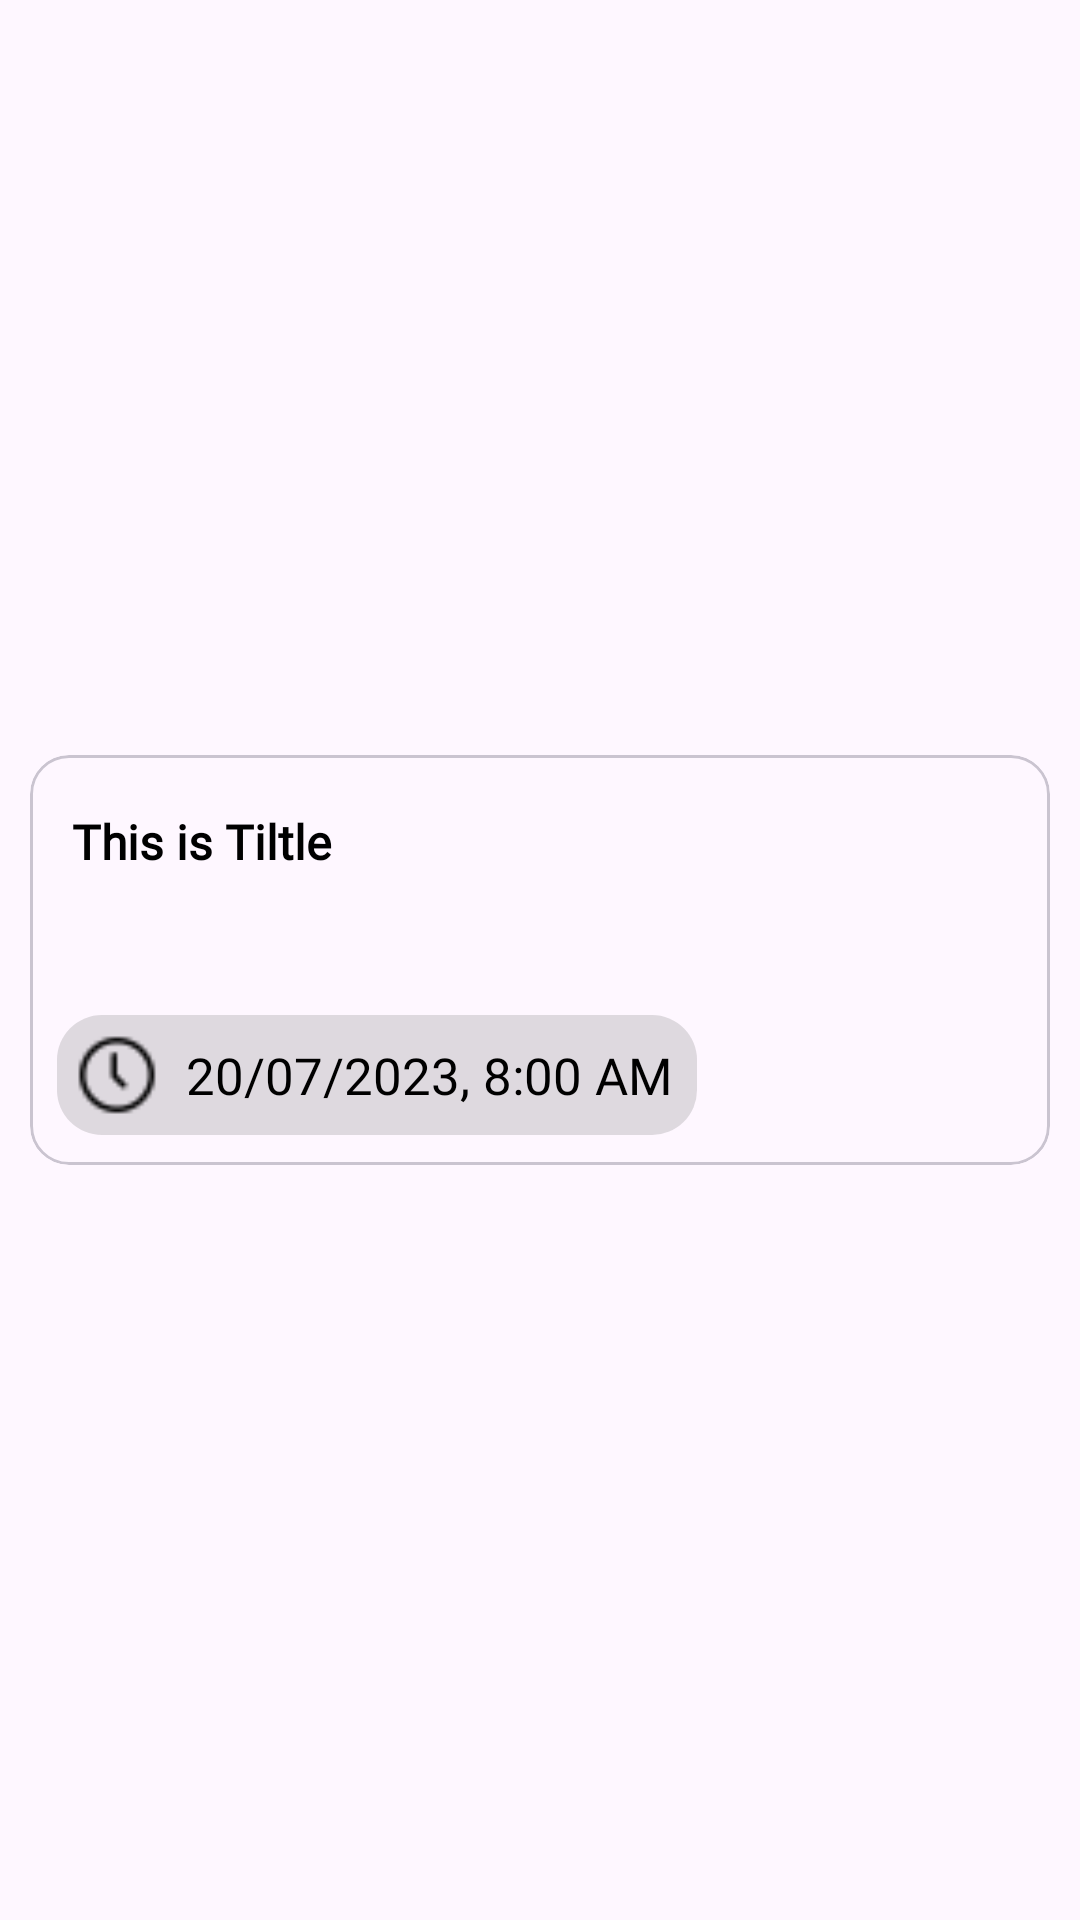

Reconstruct the res/layout file that produces this screen, plus the resources it refers to.
<!-- AndroidManifest.xml: application theme Theme.NoteApp -->
<!-- res/layout/reminder_item_layout.xml -->
<?xml version="1.0" encoding="utf-8"?>
<layout xmlns:android="http://schemas.android.com/apk/res/android"
    xmlns:app="http://schemas.android.com/apk/res-auto"
    xmlns:tools="http://schemas.android.com/tools">

    <data>

    </data>

    <androidx.constraintlayout.widget.ConstraintLayout
        android:layout_width="match_parent"
        android:background="@android:color/transparent"
        android:layout_height="wrap_content">

        <RelativeLayout
            android:layout_width="match_parent"
            android:layout_height="wrap_content"
            app:layout_constraintTop_toTopOf="parent"
            android:background="@android:color/transparent"
            app:layout_constraintStart_toStartOf="parent"
            app:layout_constraintBottom_toBottomOf="parent"
            app:layout_constraintEnd_toEndOf="parent"
            android:layout_margin="5dp">

            <com.google.android.material.card.MaterialCardView
                android:id="@+id/remindItemParent"
                android:layout_width="match_parent"
                android:layout_height="wrap_content"
                android:layout_margin="5dp"
                android:background="?attr/selectableItemBackground"
                android:clickable="true"
                android:focusable="true"
                app:cardBackgroundColor="@android:color/transparent"
                android:padding="5dp"
                app:cardCornerRadius="13dp">

                <RelativeLayout
                    android:layout_width="match_parent"
                    android:layout_height="wrap_content"
                    android:background="@android:color/transparent"
                    android:layout_margin="5dp">

                    <com.google.android.material.textview.MaterialTextView
                        android:id="@+id/remindItemTitle"
                        android:layout_width="match_parent"
                        android:layout_height="wrap_content"
                        android:layout_marginStart="4dp"
                        android:layout_marginTop="8dp"
                        android:layout_marginEnd="4dp"
                        android:ellipsize="end"
                        android:fontFamily="@font/google_sans_medium"
                        android:padding="5dp"
                        android:text="This is Tiltle"
                        android:textAlignment="textStart"
                        android:textColor="@color/black"
                        android:textSize="16sp"
                        android:textStyle="bold" />

                    <TextView
                        android:id="@+id/remindContent"
                        android:layout_width="match_parent"
                        android:layout_height="wrap_content"
                        android:layout_below="@id/remindItemTitle"
                        android:layout_marginStart="4dp"
                        android:layout_marginTop="5dp"
                        android:layout_marginEnd="4dp"
                        android:layout_marginBottom="3dp"
                        android:ellipsize="end"
                        android:fontFamily="@font/google_sans_medium"
                        android:maxLines="12"
                        android:padding="5dp"
                        android:textColor="@color/black"
                        android:textSize="14sp"
                        tools:text="fkahfkdlfhìglgfjksdbfk" />

                    <LinearLayout
                        android:layout_width="wrap_content"
                        android:layout_height="wrap_content"
                        android:orientation="horizontal"
                        android:background="@drawable/bg_time_reminder"
                        android:layout_marginTop="5dp"
                        android:padding="5dp"
                        android:layout_marginBottom="5dp"
                        android:layout_marginStart="4dp"
                        android:layout_below="@id/remindContent">

                        <ImageView
                            android:layout_width="30dp"
                            android:layout_height="30dp"
                            android:src="@drawable/icons8_clock_24" />

                        <TextView
                            android:id="@+id/remindTime"
                            android:layout_width="wrap_content"
                            android:layout_height="wrap_content"
                            android:text="20/07/2023, 8:00 AM"
                            android:padding="3dp"
                            android:textColor="@color/black"
                            android:textSize="17sp"
                            android:fontFamily="@font/google_sans_regular"
                            android:layout_gravity="center"
                            android:layout_marginStart="5dp" />
                    </LinearLayout>

                </RelativeLayout>

            </com.google.android.material.card.MaterialCardView>

        </RelativeLayout>

    </androidx.constraintlayout.widget.ConstraintLayout>
</layout>
<!-- resources referenced by this layout -->
<resources>
  <color name="black">#FF000000</color>
  <!-- drawable bg_time_reminder (drawable) -->
  <?xml version="1.0" encoding="utf-8"?>
  <shape xmlns:android="http://schemas.android.com/apk/res/android"
      android:shape="rectangle">
  
      <corners android:radius="15dp"/>
      <solid android:color="#33616060"/>
  
  </shape>
  <!-- drawable icons8_clock_24: png bitmap (drawable-mdpi, 418 bytes) -->
  <style name="Theme.NoteApp" parent="Theme.Material3.DayNight.NoActionBar">
          
          <item name="colorPrimary">@color/purple_500</item>
          <item name="colorPrimaryVariant">@color/purple_700</item>
          <item name="colorOnPrimary">@color/white</item>
          
          <item name="colorSecondary">@color/teal_200</item>
          <item name="colorSecondaryVariant">@color/teal_700</item>
          <item name="colorOnSecondary">@color/black</item>
          
          <item name="android:statusBarColor">?attr/colorPrimaryVariant</item>
          
      </style>
  <color name="purple_500">#FF6200EE</color>
  <color name="purple_700">#5A595A</color>
  <color name="white">#FFFFFFFF</color>
  <color name="teal_200">#FF03DAC5</color>
  <color name="teal_700">#FF018786</color>
</resources>
